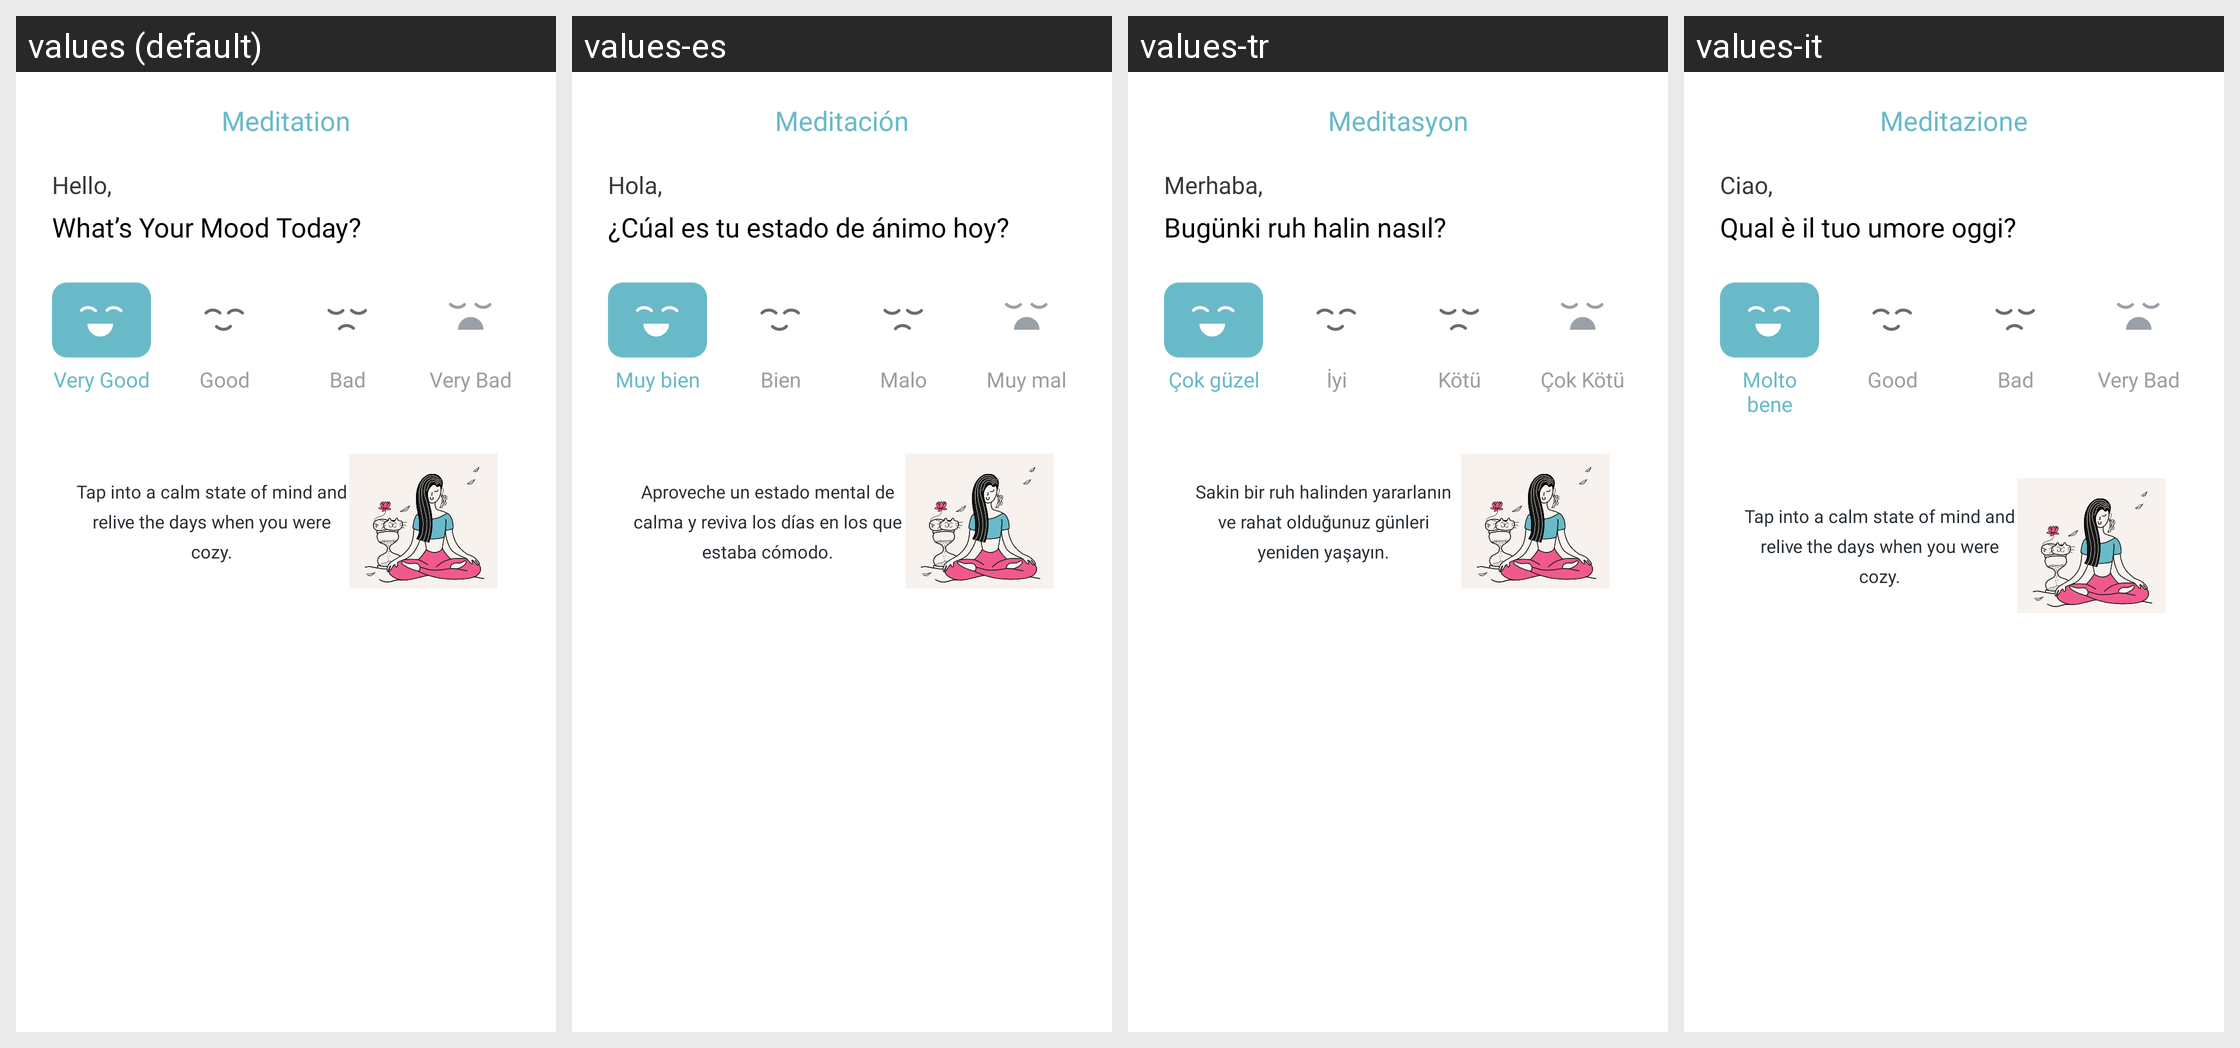

Here is an Android app screen in its default locale and in the app's own translations. Write out the translated-string differences for the strings that appear on this screen.
Android screen res/layout/fragment_home.xml rendered under 4 locales, left to right: values (default), values-es, values-tr, values-it. Device: Nexus 5 (rendered at 1080×1920; each locale shown at half size, 540×960, under a caption strip naming it); theme Theme.MeditationMobileApp.
Other locales in the repository, not shown: values-fr, values-ka, values-pt.
Strings drawn on this screen, with the default value and each locale's value (text and hints the layout hard-codes, and strings that could not be matched under every locale, appear in the picture but are not listed):

meditasion
  values: Meditation
  values-es: Meditación
  values-tr: Meditasyon
  values-it: Meditazione

hollo
  values: Hello,
  values-es: Hola,
  values-tr: Merhaba,
  values-it: Ciao,

what_s_your_mood_today
  values: What’s Your Mood Today?
  values-es: ¿Cúal es tu estado de ánimo hoy?
  values-tr: Bugünki ruh halin nasıl?
  values-it: Qual è il tuo umore oggi?

very_good
  values: Very Good
  values-es: Muy bien
  values-tr: Çok güzel
  values-it: Molto bene

good
  values: Good
  values-es: Bien
  values-tr: İyi
  values-it: Good

bad
  values: Bad
  values-es: Malo
  values-tr: Kötü
  values-it: Bad

very_bad
  values: Very Bad
  values-es: Muy mal
  values-tr: Çok Kötü
  values-it: Very Bad

tap_into_a_calm_state_of_mind_and_relive_the_days_when_you_were_cozy
  values: Tap into a calm state of mind and relive the days when you were cozy.
  values-es: Aproveche un estado mental de calma y reviva los días en los que estaba cómodo.
  values-tr: Sakin bir ruh halinden yararlanın ve rahat olduğunuz günleri yeniden yaşayın.
  values-it: Tap into a calm state of mind and relive the days when you were cozy.
